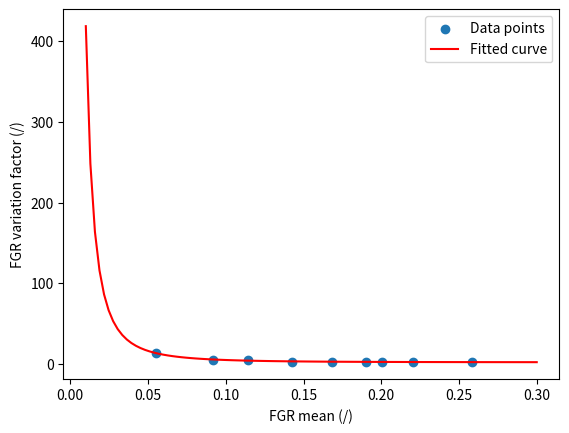

Write Python code to recreate this figure.
# Variation factors of ﬁssion gas release: fit from G. Pastore et al. / Journal of Nuclear Materials 456 (2015) 398–408
# Author: G. Zullo

# FGR                   Variation factor
# 0.05485687542441836	13.52914798206278
# 0.09192672168556029	5.493273542600898
# 0.11446631877106794	4.488789237668161
# 0.14275414629968372	2.8565022421524677
# 0.16854226442104747	2.7309417040358746
# 0.19023486011782775	2.6995515695067276
# 0.20047871331648914	2.291479820627803
# 0.22052777760784048	2.4798206278026917
# 0.25818217412317457	2.448430493273543

import numpy as np
import matplotlib.pyplot as plt
from scipy.optimize import curve_fit

def fit_function(x, a, b, c):
    return a / x**2 + b / x  + c

points = np.array([
    [0.05485687542441836, 13.52914798206278],
    [0.09192672168556029, 5.493273542600898],
    [0.11446631877106794, 4.488789237668161],
    [0.14275414629968372, 2.8565022421524677],
    [0.16854226442104747, 2.7309417040358746],
    [0.19023486011782775, 2.6995515695067276],
    [0.20047871331648914, 2.291479820627803],
    [0.22052777760784048, 2.4798206278026917],
    [0.25818217412317457, 2.448430493273543]
])

params, covariance = curve_fit(fit_function, points[:,0], points[:,1])
a_fit, b_fit, c_fit = params

print("Fit function = a / x**2 + b / x  + c")
print(f"a = {a_fit}")
print(f"b = {b_fit}")
print(f"c = {c_fit}")

x_fit = np.linspace(0.01, 0.3, 100)
y_fit = fit_function(x_fit, a_fit, b_fit, c_fit)

plt.scatter(points[:,0], points[:,1], label='Data points')
plt.plot(x_fit, y_fit, label='Fitted curve', color='red')
plt.xlabel('FGR mean (/)')
plt.ylabel('FGR variation factor (/)')
plt.legend()
plt.show()
